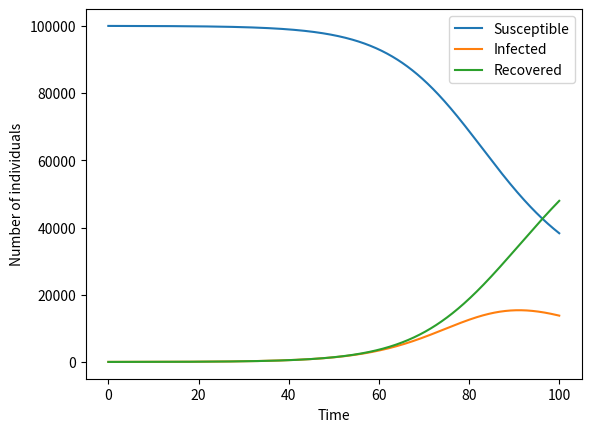

This chart was generated by the following Python code:
import numpy as np
import matplotlib.pyplot as plt

# Define the population size and initial infected individuals
N = 100000
I0 = 10

# Define the infection rate and recovery rate
beta = 0.2
gamma = 0.1

# Define the time steps and total time
dt = 0.1
t_max = 100

# Initialize the arrays to store the number of susceptible, infected, and recovered individuals
S = np.zeros(int(t_max/dt) + 1)
I = np.zeros(int(t_max/dt) + 1)
R = np.zeros(int(t_max/dt) + 1)

# Initialize the initial conditions
S[0] = N - I0
I[0] = I0
R[0] = 0

# Simulate the spread of the flu
for i in range(int(t_max/dt)):
    S[i+1] = S[i] - beta * S[i] * I[i] / N * dt
    I[i+1] = I[i] + beta * S[i] * I[i] / N * dt - gamma * I[i] * dt
    R[i+1] = R[i] + gamma * I[i] * dt

# Plot the results
plt.plot(np.arange(0, t_max+dt, dt), S, label='Susceptible')
plt.plot(np.arange(0, t_max+dt, dt), I, label='Infected')
plt.plot(np.arange(0, t_max+dt, dt), R, label='Recovered')
plt.xlabel('Time')
plt.ylabel('Number of individuals')
plt.legend()
plt.savefig('flu_outbreak_simulation.png')